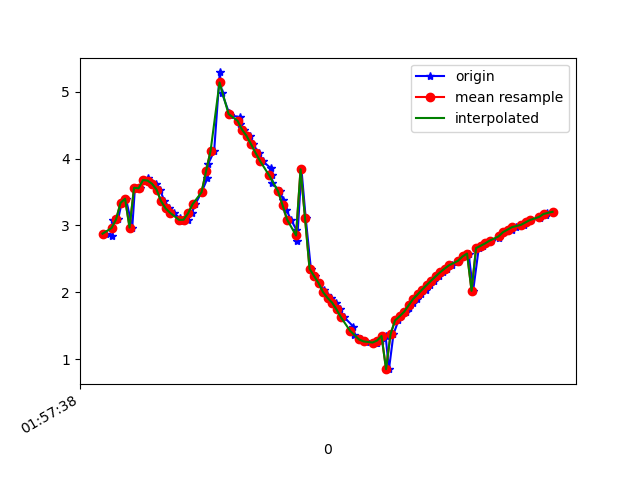

Source data for this figure (header and first rows):
1617760658836, 456295476351038, 2.8762133, -2.1648471, 9.114872
1617760658864, 456295495581808, 2.844, -2.371, 9.073
1617760658867, 456295514812578, 3.076, -2.681, 8.91
1617760658889, 456295534043348, 3.09, -3.089, 8.772
1617760658905, 456295553274118, 3.337, -3.771, 8.407
1617760658924, 456295572504888, 3.4, -4.399, 8.07
1617760658952, 456295591735658, 2.968, -5.131, 7.804
1617760658964, 456295610966428, 3.564, -6.065, 6.824
1617760658986, 456295630197198, 3.555, -6.868, 6.019
1617760659000, 456295649427968, 3.679, -7.691, 4.832
1617760659020, 456295668658738, 3.712, -8.31, 3.633
1617760659038, 456295687889508, 3.629, -8.865, 2.07
1617760659057, 456295707120278, 3.623, -9.097, 0.3933
1617760659075, 456295726351048, 3.535, -9.101, -0.8437
1617760659095, 456295745581818, 3.364, -8.982, -2.009
1617760659117, 456295764812588, 3.256, -8.736, -3.02
1617760659137, 456295784043358, 3.189, -8.504, -3.682
1617760659163, 456295803274128, 3.107, -8.27, -4.242
1617760659176, 456295822504898, 3.06, -8.152, -4.496
1617760659199, 456295841735668, 3.085, -8.082, -4.606
1617760659216, 456295860966438, 3.18, -8.028, -4.634
1617760659232, 456295880197208, 3.317, -7.942, -4.686
1617760659260, 456295899427978, 3.496, -7.811, -4.775
1617760659286, 456295918658748, 3.704, -7.66, -4.863
1617760659289, 456295937889518, 3.917, -7.546, -4.873
1617760659316, 456295957120288, 4.113, -7.51, -4.766
1617760659341, 456295976351058, 5.29, -7.443, -3.558
1617760659350, 456295995581828, 4.989, -7.562, -3.737
1617760659382, 456296014812598, 4.686, -7.646, -3.951
1617760659386, 456296034043368, 4.649, -7.726, -3.84
1617760659430, 456296053274138, 4.621, -7.926, -3.444
1617760659433, 456296072504908, 4.511, -8.222, -2.843
1617760659447, 456296091735678, 4.433, -8.493, -2.064
1617760659474, 456296110966448, 4.34, -8.689, -1.304
1617760659487, 456296130197218, 4.216, -8.824, -0.642
1617760659516, 456296149427988, 4.086, -8.907, -0.1194
1617760659531, 456296168658758, 3.964, -8.958, 0.2716
1617760659567, 456296187889528, 3.859, -8.986, 0.6335
1617760659571, 456296207120298, 3.758, -8.989, 1.059
1617760659573, 456296226351068, 3.637, -8.966, 1.554
1617760659609, 456296245581838, 3.51, -8.929, 2
1617760659623, 456296264812608, 3.377, -8.895, 2.35
1617760659637, 456296284043378, 3.234, -8.863, 2.65
1617760659657, 456296303274148, 3.087, -8.794, 3.03
1617760659682, 456296322504918, 2.933, -8.643, 3.568
1617760659685, 456296341735688, 2.766, -8.364, 4.293
1617760659704, 456296360966458, 3.84, -7.878, 4.385
1617760659723, 456296380197228, 3.107, -7.295, 5.759
1617760659746, 456296399427998, 2.352, -6.378, 7.059
1617760659763, 456296418658768, 2.243, -5.48, 7.809
1617760659780, 456296437889538, 2.137, -4.61, 8.38
1617760659804, 456296457120308, 2.036, -3.78, 8.81
1617760659818, 456296476351078, 1.966, -3.052, 9.103
1617760659836, 456296495581848, 1.915, -2.507, 9.278
1617760659856, 456296514812618, 1.846, -2.12, 9.388
1617760659875, 456296534043388, 1.742, -1.812, 9.472
1617760659895, 456296553274158, 1.622, -1.48, 9.551
1617760659935, 456296572504928, 1.484, -1.13, 9.621
1617760659938, 456296591735698, 1.363, -0.9162, 9.661
1617760659967, 456296610966468, 1.293, -0.9363, 9.669
1617760659988, 456296630197238, 1.269, -1.074, 9.658
... 43 more rows
